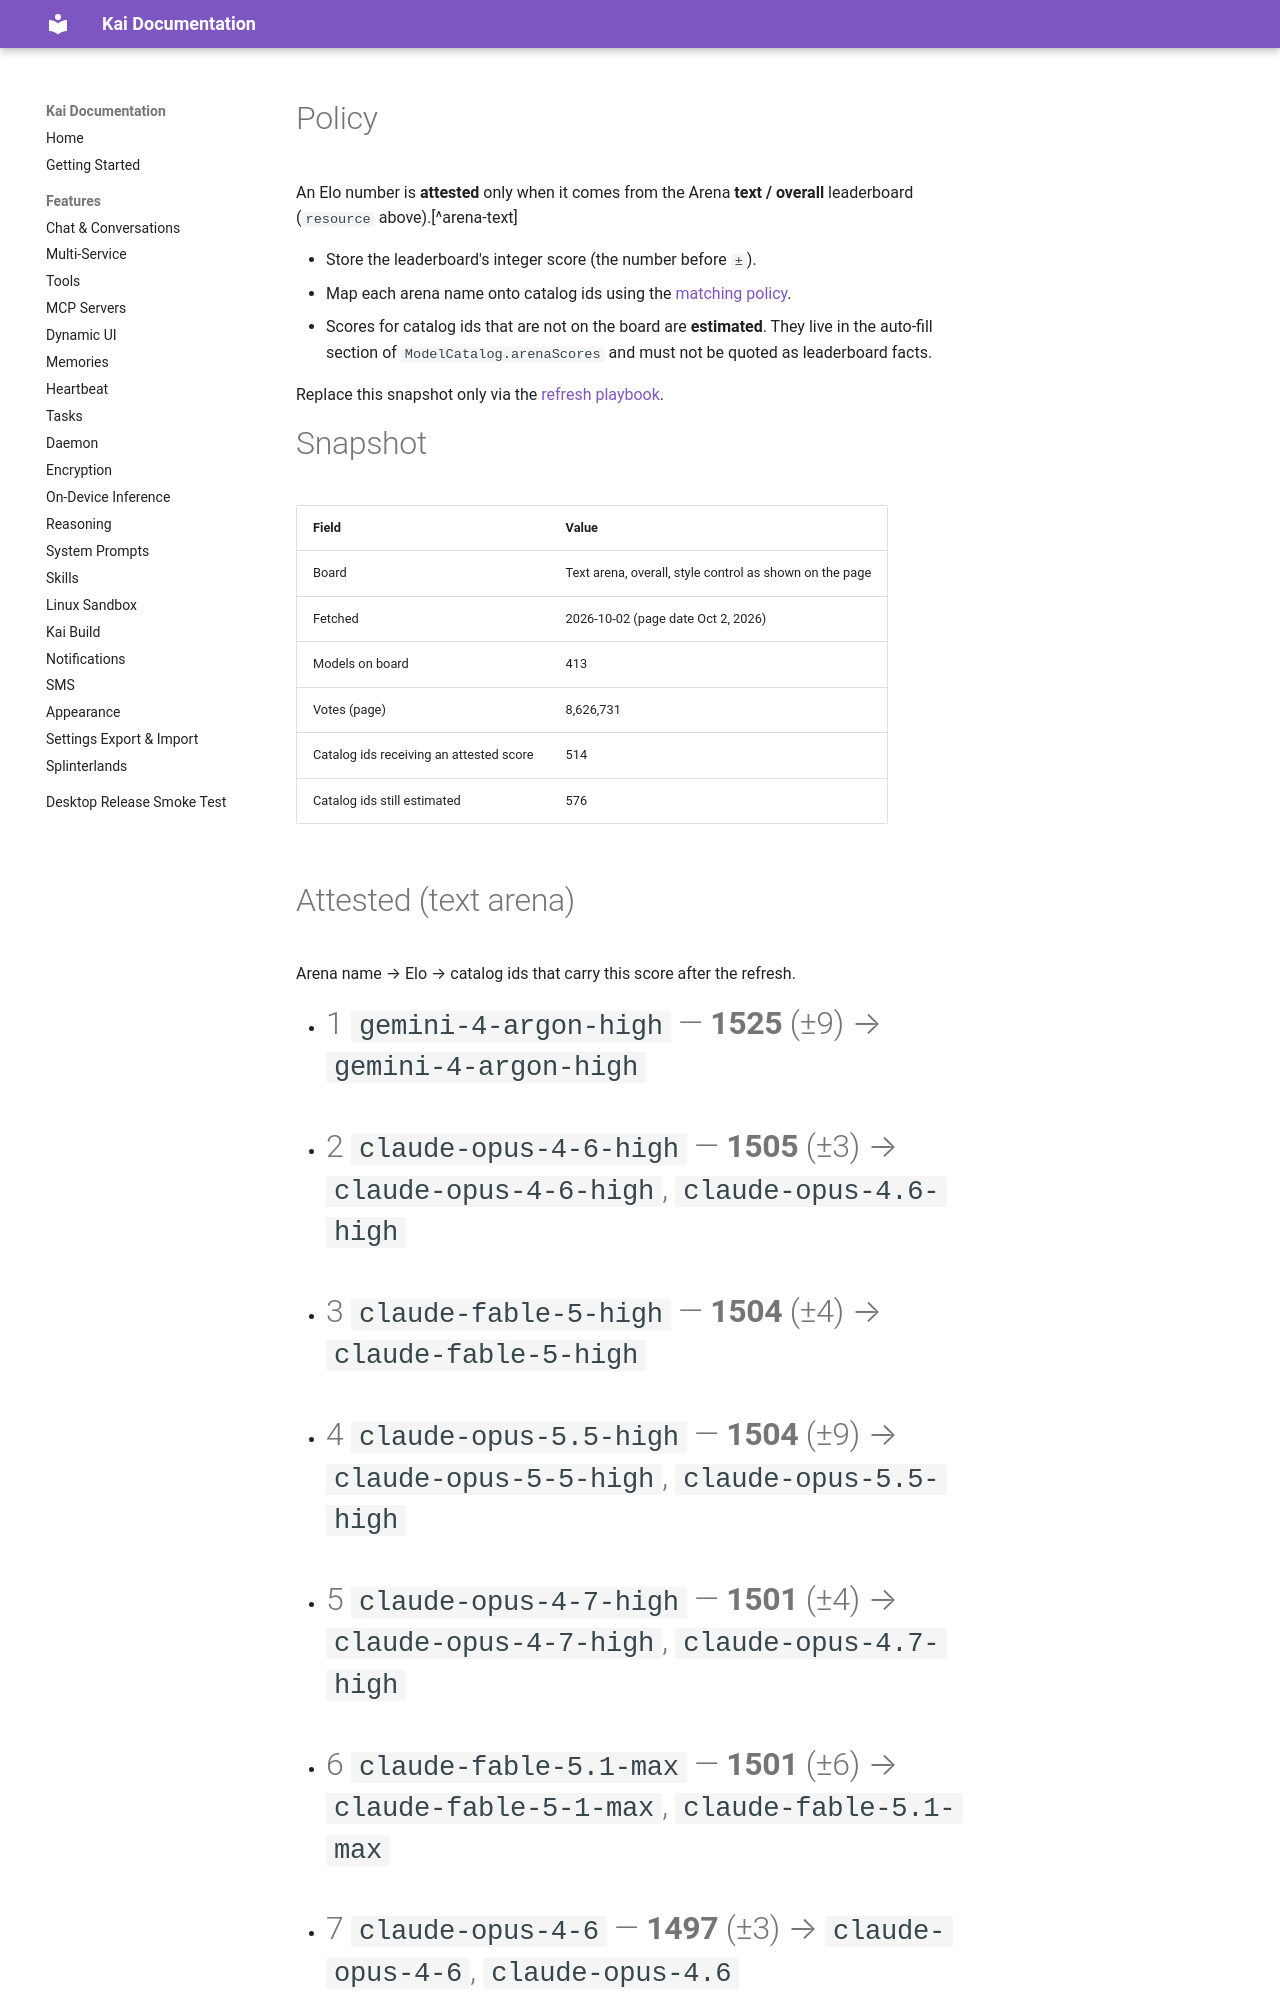

repository: tailscale1313-design/kai-lite · page: docs/knowledge/model-catalog/arena-scores/index.html · generator: mkdocs

---
type: Catalog
title: Arena text Elo scores
description: Attested LMArena / Arena.ai text-leaderboard Elo scores mapped onto Kai catalog ids.
tags: [models, arena, elo, lmarena]
status: stable
resource: https://arena.ai/leaderboard/text
stale_after: 2026-10-16
generated: { by: process:update-model-catalog, at: 2026-10-02T19:46:00Z }
verified: { by: process:desktopTest-ModelCatalog, at: 2026-10-02T19:48:03Z }
sources:
  - id: arena-text
    resource: https://arena.ai/leaderboard/text
    title: Arena text leaderboard (overall)
  - id: matching-policy
    resource: /matching-policy.md
    title: Catalog matching and estimate policy
  - id: model-catalog-playbook
    resource: /refresh-playbook.md
    title: Refresh model-catalog playbook
---
